The GitHub repository hm24csb1a20/Quantum_Inpired_PSO_Classifcation contains a labelled image folder "Quantum_Inpired_PSO_Classifcation" with 4 categories: fog non-smoke, fog smoke, non-smoke, smoke. Examples follow, each with its label.

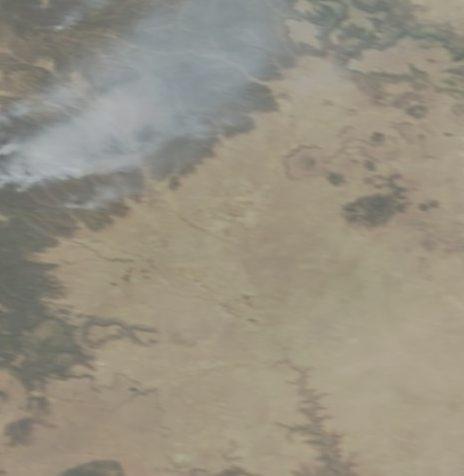
Label: fog smoke

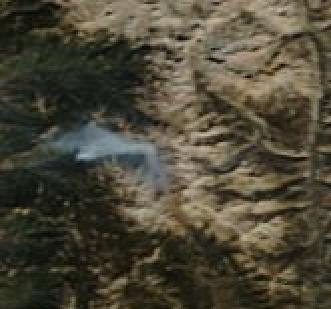
Label: smoke

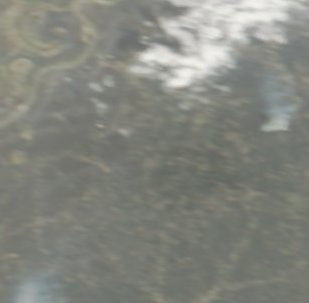
Label: fog smoke

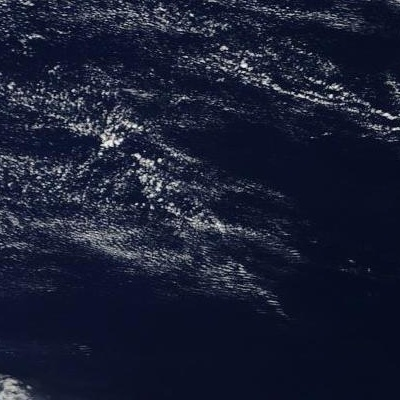
Label: non-smoke

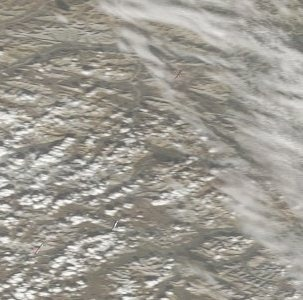
Label: fog non-smoke

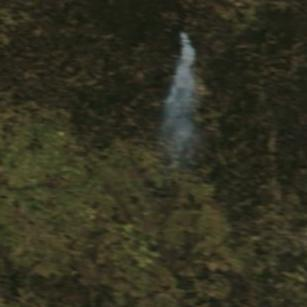
Label: smoke
